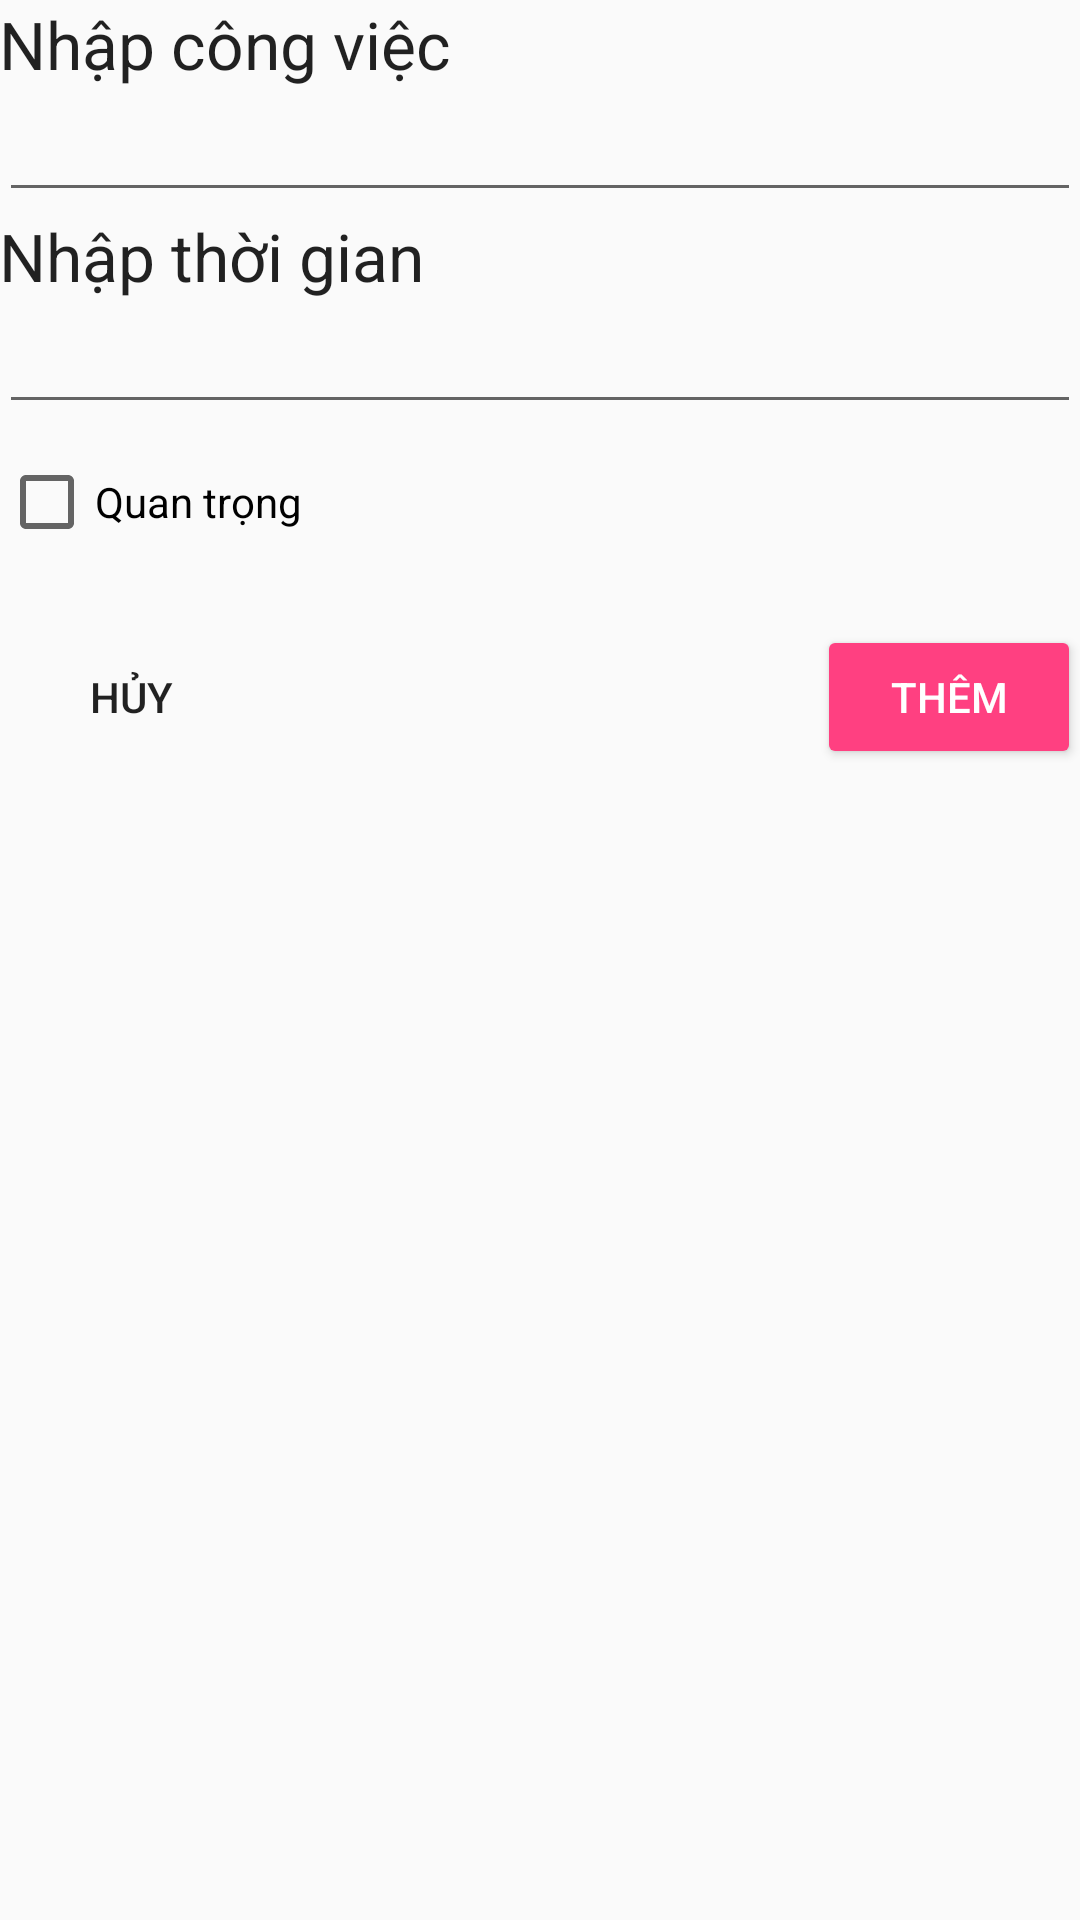

The Android layout XML behind this screen, and the referenced resources:
<!-- AndroidManifest.xml: application theme AppTheme -->
<!-- res/layout/activity_them_sua.xml -->
<?xml version="1.0" encoding="utf-8"?>
<LinearLayout xmlns:android="http://schemas.android.com/apk/res/android"
    xmlns:tools="http://schemas.android.com/tools"
    android:layout_width="match_parent"
    android:layout_height="match_parent"
    android:paddingBottom="@dimen/activity_vertical_margin"
    android:paddingLeft="@dimen/activity_horizontal_margin"
    android:paddingRight="@dimen/activity_horizontal_margin"
    android:paddingTop="@dimen/activity_vertical_margin"
    android:orientation="vertical"
    tools:context="com.dvl.tablayout_materialdesign.ThemSuaActivity">

    <TextView
        android:layout_width="wrap_content"
        android:layout_height="wrap_content"
        android:textAppearance="?android:attr/textAppearanceLarge"
        android:text="@string/input_work"
        android:id="@+id/textView" />

    <EditText
        android:layout_width="match_parent"
        android:layout_height="wrap_content"
        android:maxLines="6"
        android:id="@+id/editText" />

    <TextView
        android:layout_width="wrap_content"
        android:layout_height="wrap_content"
        android:textAppearance="?android:attr/textAppearanceLarge"
        android:text="@string/input_time"
        android:id="@+id/textView2" />

    <EditText
        android:layout_width="match_parent"
        android:layout_height="wrap_content"
        android:id="@+id/editText2" />

    <CheckBox
        android:layout_width="wrap_content"
        android:layout_height="wrap_content"
        android:layout_marginTop="10dp"
        android:text="@string/check"
        android:id="@+id/checkBox" />

    <LinearLayout
        android:orientation="horizontal"
        android:layout_marginTop="25dp"
        android:layout_gravity="center_horizontal"
        android:layout_width="match_parent"
        android:layout_height="wrap_content">

        <GridLayout
            android:layout_width="match_parent"
            android:layout_height="match_parent">

            <Button
                android:layout_width="wrap_content"
                android:layout_height="wrap_content"
                android:text="@string/cancel_bt"
                android:id="@+id/button3"
                style="@style/Widget.AppCompat.Button.Borderless"

                android:layout_row="1"
                android:layout_column="0" />

            <Button
                android:layout_width="wrap_content"
                android:layout_height="wrap_content"
                android:text="@string/add_bt"
                style="@style/Widget.AppCompat.Button.Colored"
                android:id="@+id/button2"
                android:layout_row="1"
                android:layout_column="10" />
        </GridLayout>

    </LinearLayout>

</LinearLayout>
<!-- resources referenced by this layout -->
<resources>
  <string name="add_bt">Thêm</string>
  <string name="cancel_bt">Hủy</string>
  <string name="check">Quan trọng</string>
  <string name="input_time">Nhập thời gian</string>
  <string name="input_work">Nhập công việc</string>
  <style name="AppTheme" parent="Theme.AppCompat.Light.NoActionBar">
          
          <item name="colorPrimary">@color/colorPrimary</item>
          <item name="colorPrimaryDark">@color/colorPrimaryDark</item>
          <item name="colorAccent">@color/colorAccent</item>
      </style>
  <color name="colorPrimary">#2196F3</color>
  <color name="colorPrimaryDark">#1976D2</color>
  <color name="colorAccent">#FF4081</color>
</resources>
